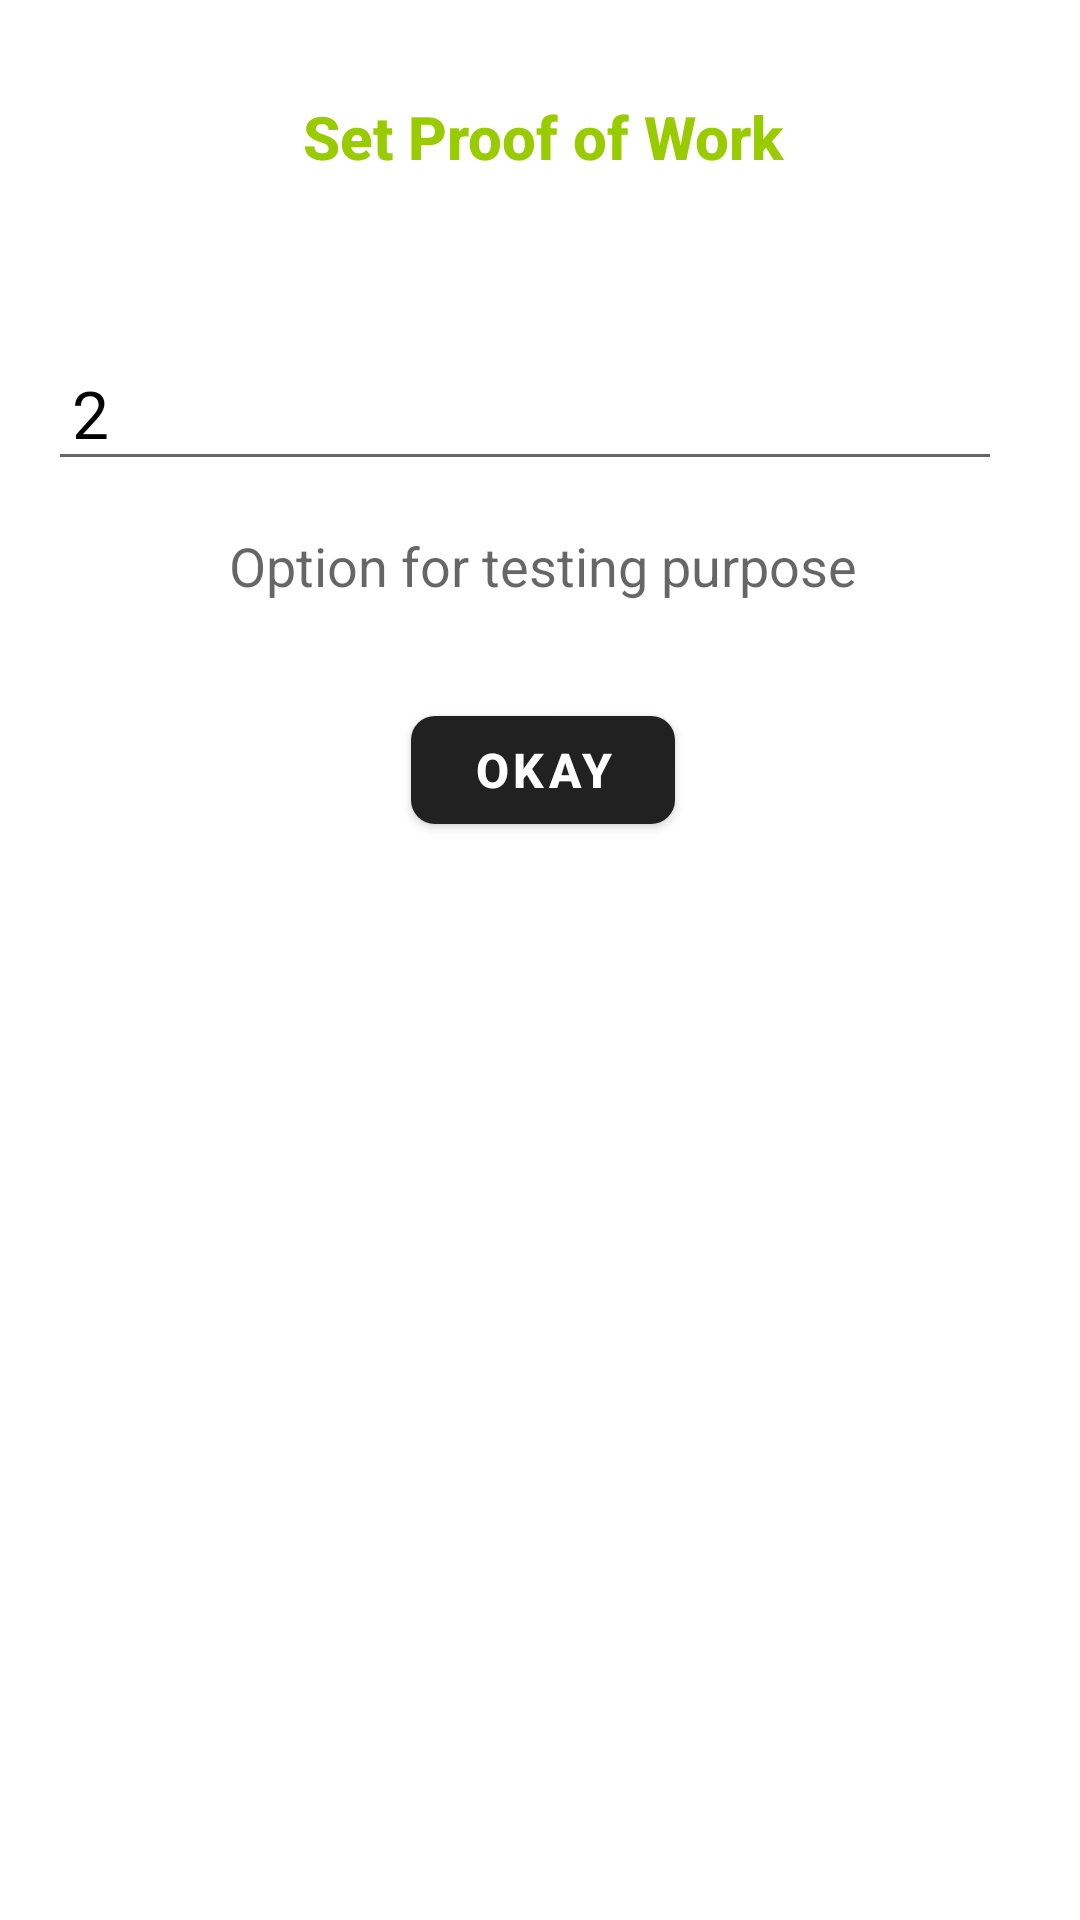

Layout XML and referenced resources for this Android screen:
<!-- AndroidManifest.xml: application theme Theme.TechnicalSeminar -->
<!-- res/layout/fragment_pow.xml -->
<?xml version="1.0" encoding="utf-8"?>
<FrameLayout xmlns:android="http://schemas.android.com/apk/res/android"
    xmlns:tools="http://schemas.android.com/tools"
    android:layout_width="match_parent"
    android:layout_height="match_parent"
    xmlns:app="http://schemas.android.com/apk/res-auto"
    android:layout_gravity="center"
    android:theme="@style/Theme.AppCompat.DayNight.DarkActionBar"
    tools:context=".fragment.PowFragment">
    <LinearLayout
        android:layout_width="330dp"
        android:layout_height="wrap_content"
        android:orientation="vertical">
        <ImageButton
            android:id="@+id/btn_close"
            android:layout_width="wrap_content"
            android:layout_height="wrap_content"
            android:src="@drawable/ic_baseline_close_24"
            android:layout_margin="16dp"
            android:background="@android:color/transparent"
            android:layout_gravity="top|start"
            android:contentDescription="Close"/>
        <ScrollView
            android:layout_width="match_parent"
            android:layout_height="match_parent"
            android:layout_gravity="center_horizontal"
            android:fillViewport="true">
            <LinearLayout
                android:layout_width="match_parent"
                android:layout_height="wrap_content"
                android:orientation="vertical"
                android:layout_marginStart="16dp"
                android:layout_marginEnd="16dp"
                android:layout_marginBottom="24dp">
                <LinearLayout
                    android:layout_width="match_parent"
                    android:layout_height="wrap_content"
                    android:layout_marginBottom="24dp"
                    android:orientation="vertical">
                    <TextView
                        android:id="@+id/txt_title"
                        android:layout_width="match_parent"
                        android:layout_height="wrap_content"
                        android:text="Set Proof of Work"
                        android:textStyle="bold"
                        android:textAlignment="center"
                        android:layout_marginBottom="24dp"
                        android:textColor="@android:color/holo_green_light"
                        android:textAppearance="@style/TextAppearance.AppCompat.Title"/>
                    <com.google.android.material.textfield.TextInputLayout
                        android:layout_width="match_parent"
                        android:layout_height="wrap_content"
                        style="@style/Widget.MaterialComponents.TextInputLayout.OutlinedBox.Dense"
                        android:hint="Power Game"
                        android:layout_margin="16dp"/>
                    <com.google.android.material.textfield.TextInputEditText
                        android:id="@+id/edt_set_pow"
                        android:layout_width="match_parent"
                        android:layout_height="wrap_content"
                        android:inputType="numberDecimal"
                        android:digits="1234567890"
                        android:imeOptions="actionDone"
                        android:maxLength="2"
                        android:maxLines="1"
                        android:padding="8dp"
                        android:textColorHint="@android:color/darker_gray"
                        android:textColor="@color/black"
                        android:textAppearance="@style/TextAppearance.AppCompat.Large"
                        android:text="2"
                        android:textAlignment="textStart"
                        android:textStyle="normal"/>
                    <TextView
                        android:layout_width="match_parent"
                        android:layout_height="wrap_content"
                        android:textAppearance="@style/TextAppearance.AppCompat.Medium"
                        android:textAlignment="center"
                        android:text="Option for testing purpose"
                        android:layout_marginTop="16dp" />
                </LinearLayout>
                <com.google.android.material.button.MaterialButton
                    android:id="@+id/btn_continue"
                    android:layout_width="wrap_content"
                    android:layout_height="wrap_content"
                    android:text="Okay"
                    android:textStyle="bold"
                    android:textSize="16sp"
                    app:cornerRadius="8dp"
                    android:layout_margin="8dp"
                    android:layout_gravity="center_horizontal|bottom"/>
            </LinearLayout>
        </ScrollView>
    </LinearLayout>
</FrameLayout>
<!-- resources referenced by this layout -->
<resources>
  <style name="Theme.TechnicalSeminar" parent="Theme.MaterialComponents.DayNight.DarkActionBar">
          
          <item name="colorPrimary">@color/purple_500</item>
          <item name="colorPrimaryVariant">@color/purple_700</item>
          <item name="colorOnPrimary">@color/white</item>
          
          <item name="colorSecondary">@color/teal_200</item>
          <item name="colorSecondaryVariant">@color/teal_700</item>
          <item name="colorOnSecondary">@color/black</item>
          
          <item name="android:statusBarColor" tools:targetApi="l">?attr/colorPrimaryVariant</item>
          
      </style>
  <!-- not gathered from this repository: default colours our renderer supplied (Android Studio template values) -->
  <color name="purple_500">#FF6200EE</color>
  <color name="purple_700">#FF3700B3</color>
  <color name="teal_200">#FF03DAC5</color>
  <color name="teal_700">#FF018786</color>
  <color name="black">#FF000000</color>
  <color name="white">#FFFFFFFF</color>
</resources>
